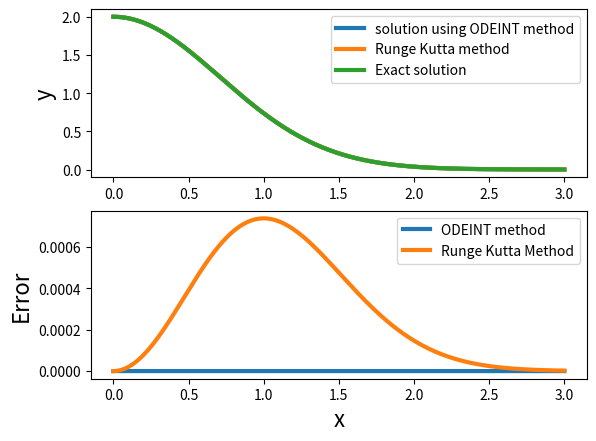

Recreate this plot in Python.
# importing the libraries
import numpy as np

from scipy.integrate import odeint
import matplotlib.pyplot as plt

# defining the function to use method odeint imported from SciPy library 
def system(y,x):
    
    dydx=r*x*y;
    return dydx

# defining the function to calculate exact solution
def solreal(x):
    y=2*np.exp(-x**2)
    return (y)

# defining the function to calculate the solution with Runge Kutta method
def rungekutta(x, y, h, r, num):
    for i in range(0, num-1):
        k1=r*x[i]*y[i]
        k2=r*(x[i]+h/2)*(y[i]+h/2*k1)
        k3=r*(x[i]+h/2)*(y[i]+h/2*k2)
        k4=r*(x[i]+h)*(y[i]+h*k3)
        y[i+1]=y[i]+h/6*(k1+2*k2+2*k3+k4)
    return (y)


# perforing the calculations using the functions defined above
# coeff of x*y
r=-2

# creating num number of divisions in x 
num=1000
t=np.linspace(0, 3, num)

# calculating the solution with odeint method
sol=odeint(system, [0, 2], t)

# calculating the exact solution
yreal=solreal(t)

# runge kutta 4
# yn=yo+h/6(k1+2k2+2k3+k4)
# defining h
h=(3-0)/num
# defining initial condition for Runge Kutta method 
yr=np.zeros(num)
yr[0]=2

# calculating the solution using Runge Kutta method
yrk=rungekutta(t, yr, h, r, num)

# plotting the results
# subplotting to include both the plots in one pdf
plt.subplot(2,1,1)
plt.plot(t, sol[:,1], label='solution using ODEINT method', lw=3)
plt.plot(t, yrk, label='Runge Kutta method', lw=3)
plt.plot(t, yreal, label='Exact solution', lw=3)
plt.xlabel('x', fontsize=16)
plt.ylabel('y', fontsize=16)
plt.legend()
#plt.show(hold=False)

# calculating the errors with exact solution
err_odeint=sol[:,1] -yreal
err_rungekutta= yrk - yreal


#plotting errors
plt.subplot(2,1,2)
plt.plot(t, err_odeint, label='ODEINT method', lw=3)
plt.plot(t, err_rungekutta, label='Runge Kutta Method', lw=3)
plt.xlabel('x', fontsize=16)
plt.ylabel('Error', fontsize=16)
plt.legend()
#plt.show(hold=False)

plt.savefig('my_rk4.pdf')

# its observed that the error with Runge Kutta method is much higher while that
# with ODEINT method is very small in comparison
    
 
    